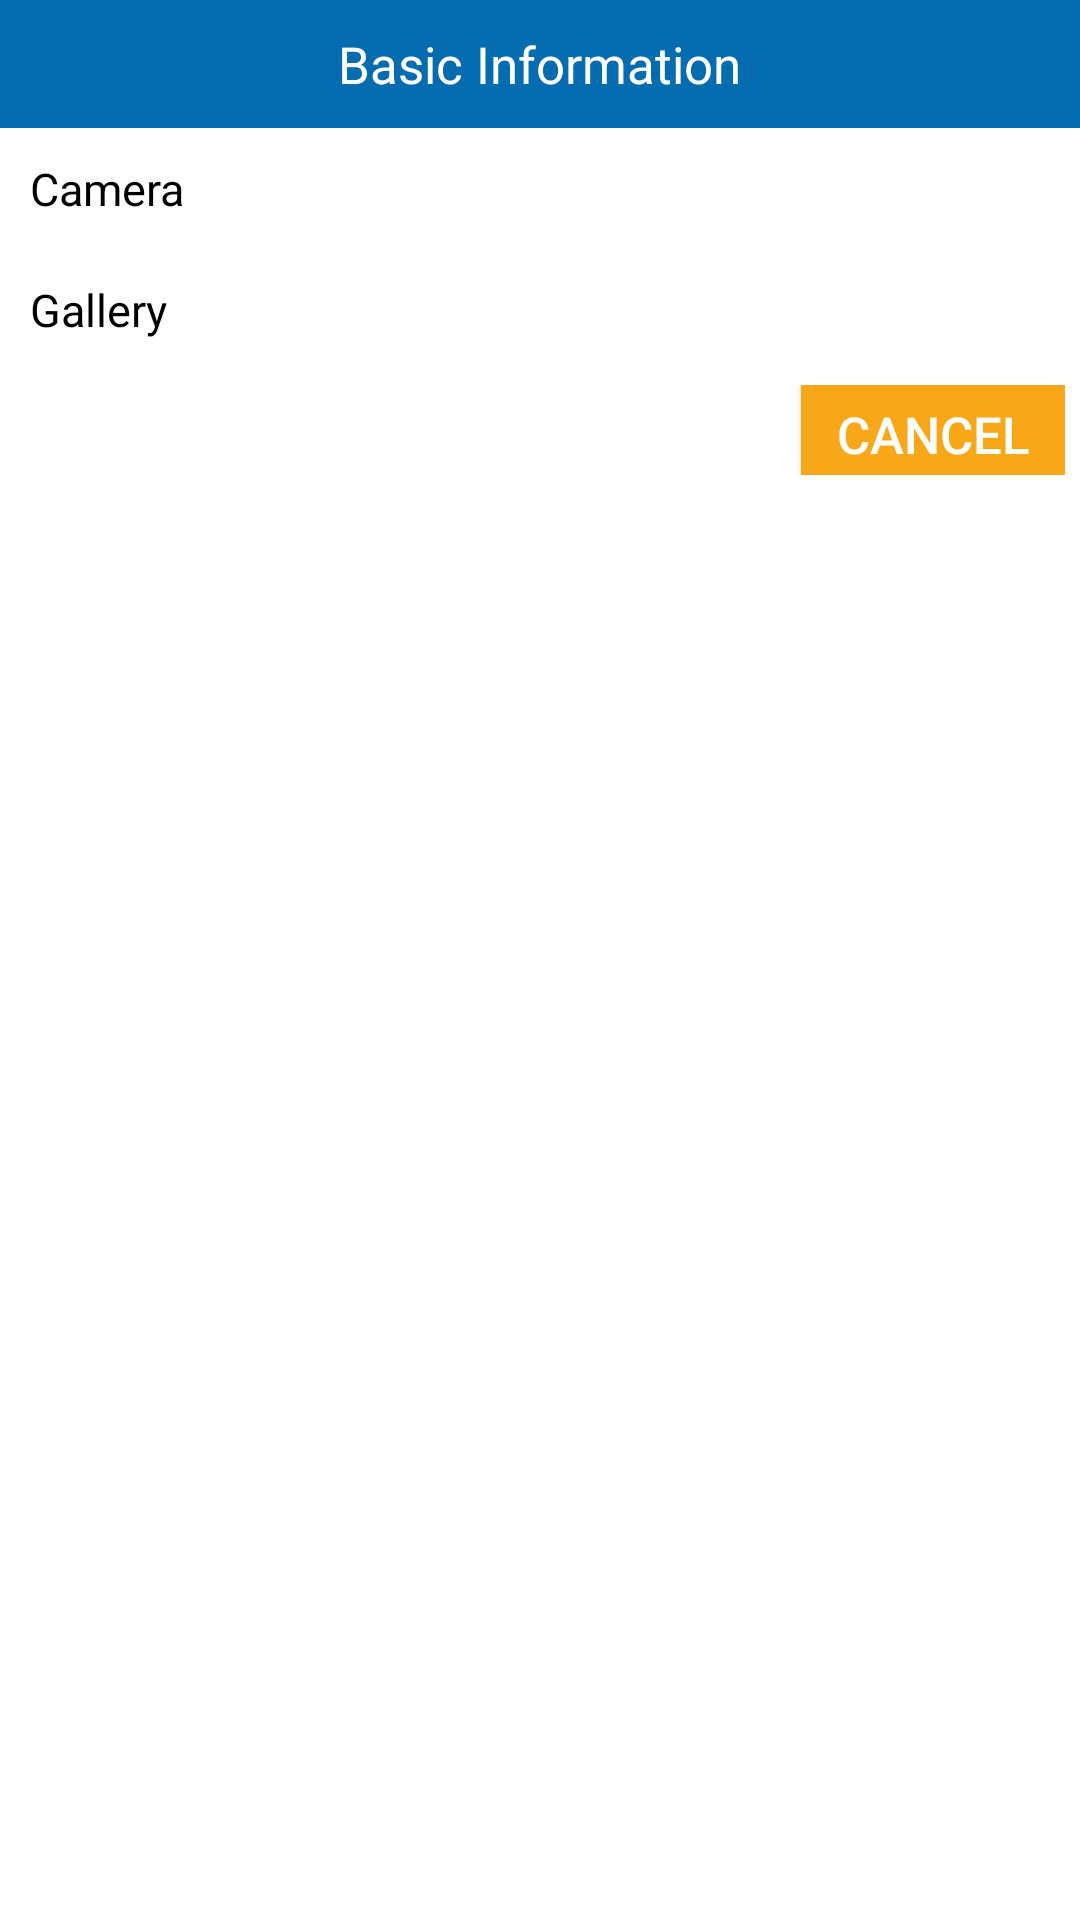

Reconstruct the res/layout file that produces this screen, plus the resources it refers to.
<!-- AndroidManifest.xml: application theme AppTheme -->
<!-- res/layout/custom_dialog_camera_gallery.xml -->
<?xml version="1.0" encoding="utf-8"?>
<android.support.design.widget.CoordinatorLayout xmlns:android="http://schemas.android.com/apk/res/android"
    xmlns:app="http://schemas.android.com/apk/res-auto"
    xmlns:card_view="http://schemas.android.com/apk/res-auto"
    xmlns:tools="http://schemas.android.com/tools"
    android:id="@+id/coordinatorLayout"
    android:layout_width="match_parent"
    android:layout_height="wrap_content"
    android:background="@color/colorWhite">

    <LinearLayout
        android:layout_width="match_parent"
        android:layout_height="wrap_content"
        android:orientation="vertical">

        <LinearLayout
            android:layout_width="match_parent"
            android:layout_height="wrap_content"
            android:background="@color/colorBGDrawerHeader"
            android:gravity="center"
            android:orientation="vertical">

            <android.support.v7.widget.AppCompatTextView
                android:id="@+id/actAppName"
                android:layout_width="wrap_content"
                android:layout_height="wrap_content"
                android:padding="@dimen/dimens_10"
                android:text="@string/app_name"
                android:textColor="@color/colorWhite"
                android:textSize="@dimen/dimens_17" />

        </LinearLayout>

        <LinearLayout
            android:layout_width="match_parent"
            android:layout_height="wrap_content"
            android:orientation="vertical">

            <android.support.v7.widget.AppCompatTextView
                android:id="@+id/actCamera"
                android:layout_width="wrap_content"
                android:layout_height="wrap_content"
                android:padding="@dimen/dimens_10"
                android:text="@string/label_camera"
                android:textColor="@color/colorBlack"
                android:textSize="@dimen/dimens_15" />

        </LinearLayout>

        <LinearLayout
            android:layout_width="match_parent"
            android:layout_height="wrap_content"
            android:orientation="vertical">

            <android.support.v7.widget.AppCompatTextView
                android:id="@+id/actGallery"
                android:layout_width="wrap_content"
                android:layout_height="wrap_content"
                android:padding="@dimen/dimens_10"
                android:text="@string/label_gallery"
                android:textColor="@color/colorBlack"
                android:textSize="@dimen/dimens_15" />

        </LinearLayout>

        <LinearLayout
            android:layout_width="match_parent"
            android:layout_height="wrap_content"
            android:gravity="right"
            android:orientation="vertical"
            android:padding="@dimen/dimens_5">

            <android.support.v7.widget.AppCompatButton
                android:id="@+id/acbCancel"
                android:layout_width="wrap_content"
                android:layout_height="@dimen/dimens_30"
                android:background="@color/colorTextNewSignup"
                android:padding="@dimen/dimens_5"
                android:text="@string/cancelb"
                android:textColor="@color/colorWhite"
                android:textSize="@dimen/textsize_17" />
        </LinearLayout>
    </LinearLayout>
</android.support.design.widget.CoordinatorLayout>
<!-- resources referenced by this layout -->
<resources>
  <color name="colorBGDrawerHeader">#056CAF</color>
  <color name="colorBlack">#000000</color>
  <color name="colorTextNewSignup">#F7A718</color>
  <color name="colorWhite">#FFFFFF</color>
  <dimen name="dimens_10">10dp</dimen>
  <dimen name="dimens_15">15dp</dimen>
  <dimen name="dimens_17">17dp</dimen>
  <dimen name="dimens_30">30dp</dimen>
  <dimen name="dimens_5">5dp</dimen>
  <dimen name="textsize_17">17sp</dimen>
  <string name="app_name">Basic Information</string>
  <string name="cancelb">Cancel</string>
  <string name="label_camera">Camera</string>
  <string name="label_gallery">Gallery</string>
  <style name="AppTheme" parent="Theme.AppCompat.Light.NoActionBar">
          
          <item name="colorPrimary">@color/colorPrimary</item>
          <item name="colorPrimaryDark">@color/colorPrimaryDark</item>
          <item name="colorAccent">@color/colorAccent</item>
      </style>
  <color name="colorPrimary">#056CAF</color>
  <color name="colorPrimaryDark">#056CAF</color>
  <color name="colorAccent">#3F51B5</color>
</resources>
